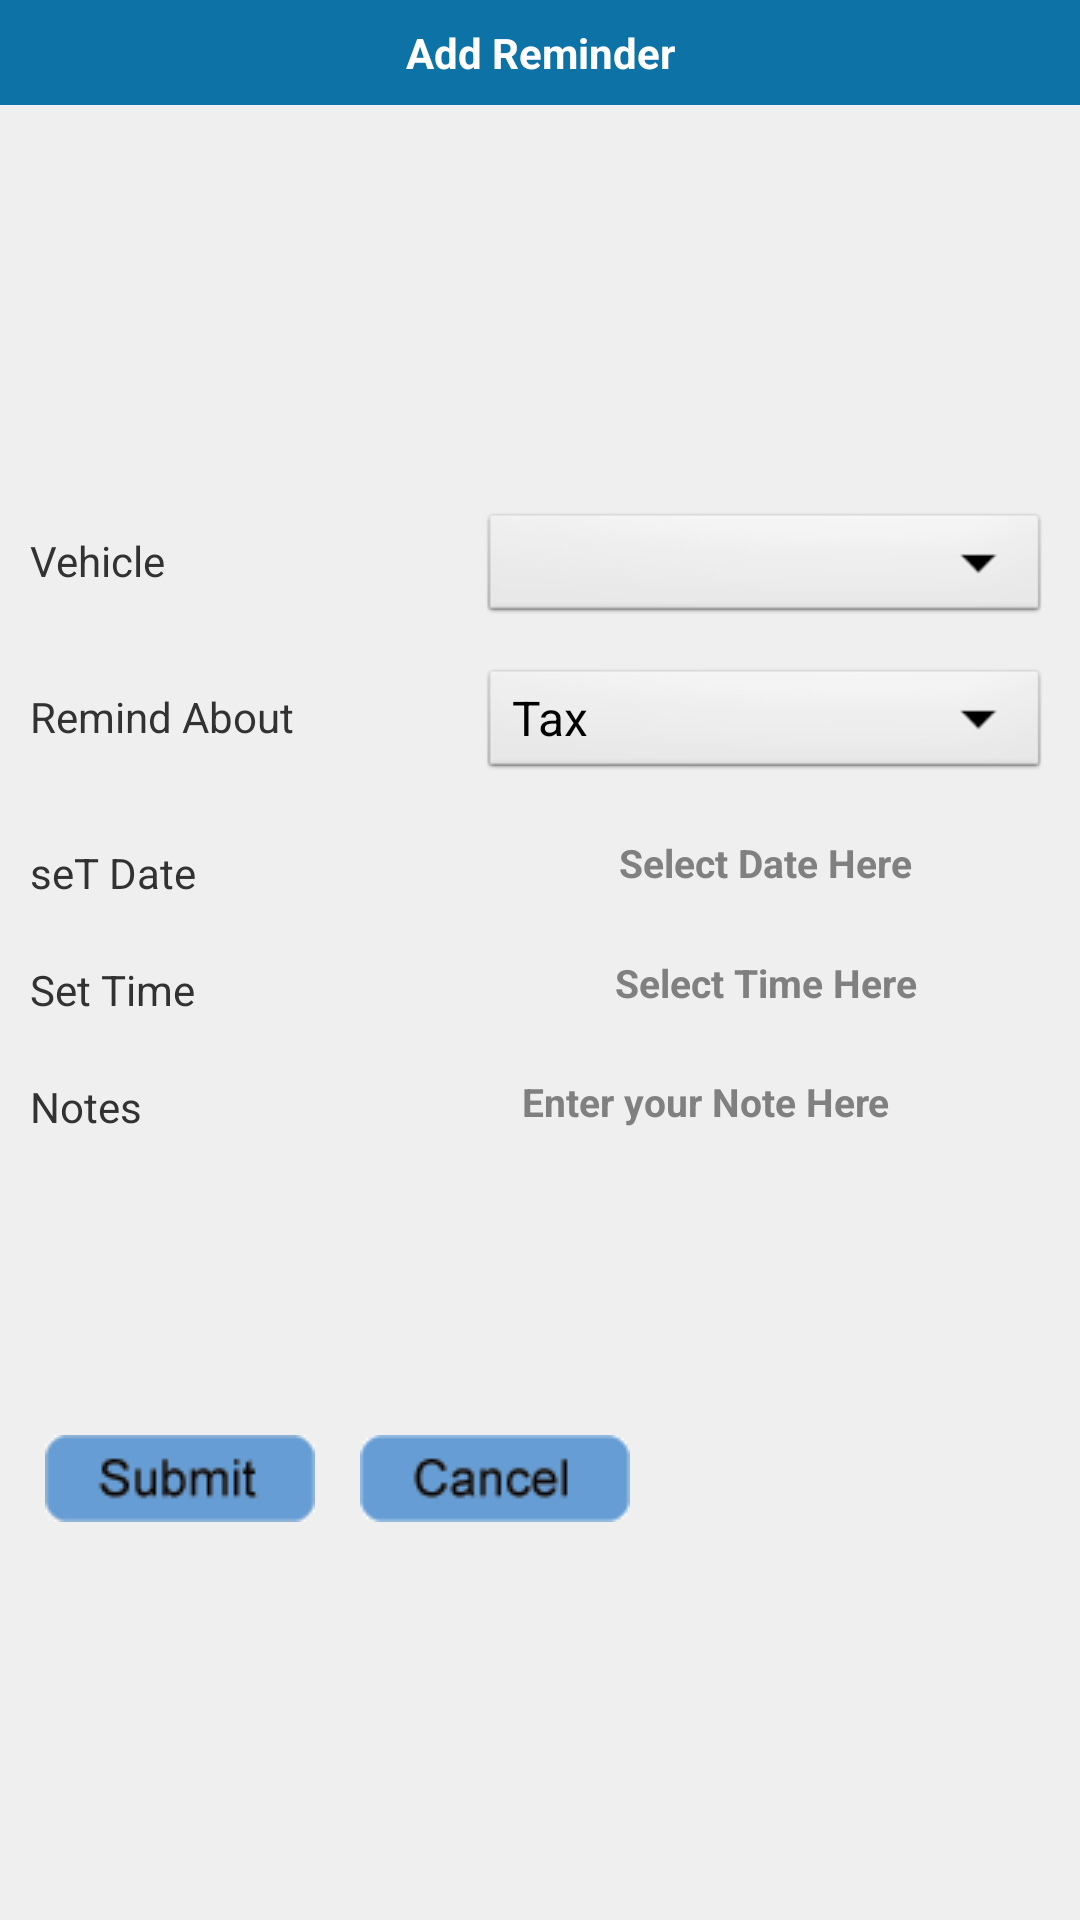

Produce the Android XML layout that renders to this screen, including the resource entries it uses.
<!-- AndroidManifest.xml: application theme MyApp.Theme.Light.NoTitleBar -->
<!-- res/layout/addnewreminder.xml -->
<?xml version="1.0" encoding="utf-8"?>
<LinearLayout xmlns:android="http://schemas.android.com/apk/res/android"
    android:layout_width="fill_parent"
    android:layout_height="fill_parent"
    android:orientation="vertical"
    android:background="#FFEFEFEF" >
    
    <TextView 	style="@style/TitleBar"
        		android:text="@string/AddReminder"
        		android:id="@+id/tv"/>
   

  

   <ScrollView 
   				android:layout_width="fill_parent"
    			android:layout_height="fill_parent"
    			android:background="#FFEFEFEF">
   		   
        <RelativeLayout 
    					android:layout_width="wrap_content"
    					android:layout_height="wrap_content"
   					 	android:id="@+id/relative1"
   					 	android:layout_gravity="center_vertical"
   					 	android:gravity="center" 
   					 	android:background="#FFEFEFEF">
   					 	
    					
   					 	 <TextView
	            android:id="@+id/remminderVehicle"
	            style="@style/TextViewStyle"
	            android:text="@string/Vehicle" />

	        <Spinner
	            android:id="@+id/vehiclename_spinner"
	            style="@style/SpinnerStyle"
	            android:layout_toRightOf="@id/remminderVehicle"
	            android:prompt="@string/vehicle_type_prompt"
	          
	             />
   			
   			<TextView
	            android:id="@+id/Expenses"
	            style="@style/TextViewStyle"
	            android:layout_below="@+id/vehiclename_spinner"
	            android:text="Remind About"
	             />
   			  <Spinner
				        android:id="@+id/Reminder_spinner"
				        style="@style/SpinnerStyle"
				       android:layout_below="@+id/vehiclename_spinner"
				        android:layout_toRightOf="@+id/Expenses"
				        android:entries="@array/expense_type_array"
				        android:prompt="@string/expense_prompt" />
   		
             <TextView style="@style/TextViewStyle"
        	  android:text="@string/RemindMeAbout"
        	  android:layout_below="@id/Reminder_spinner"
        	  android:id="@+id/RemindMeAbout"
        	  android:visibility="invisible"/>
    
    		<EditText style="@style/EditTextStyle"
        	  android:layout_toRightOf="@id/RemindMeAbout"
        	  android:hint="@string/aboutremainderhint"
        	  android:layout_below="@+id/Reminder_spinner"
        	  android:id="@+id/remind_abt_et"
        	  android:visibility="invisible"
        	  /> 
        	  
    		<TextView
         	  style="@style/TextViewStyle"
        	  android:text="seT Date"
        	  android:layout_below="@id/Reminder_spinner"
        	  
        	  android:id="@+id/DateTime"/>
     
    		 <EditText style="@style/EditTextStyle"
        			  android:layout_toRightOf="@id/DateTime"
        			  android:layout_below="@id/Reminder_spinner"
        			  android:hint="Select Date Here"
        			  android:id="@+id/remind_datetime_et"
        	  />
    		
    		 <TextView
         	  style="@style/TextViewStyle"
        	  android:text="Set Time"
        	  android:layout_below="@id/DateTime"
        	  android:id="@+id/OdoReading"/>
     
    		 <EditText style="@style/EditTextStyle"
        			  android:layout_toRightOf="@id/OdoReading"
        			  android:layout_below="@id/remind_datetime_et"
        			  android:hint="Select Time Here"
        			  android:id="@+id/remind_odo_et"
        	  />
    		 
    		 
    	<TextView style="@style/TextViewStyle"
    	    	  android:text="@string/Notes"
    	    	  android:layout_below="@id/OdoReading"
    	    	  android:id="@+id/ReminderNotes"/>
    	
    	<EditText style="@style/EditTextStyle"
    	    		android:layout_width="150sp"
                  android:layout_height="55sp"
                  android:layout_marginLeft="10sp"
                  android:layout_marginTop="12sp"
                  android:hint="@string/customnote"
        	      android:layout_toRightOf="@id/ReminderNotes"
        	      android:layout_below="@id/remind_odo_et"
        	      android:id="@+id/reminder_notes_et"
        	     
        	  />
    	
    	<ImageButton 
                    		 style="@style/ButtonStyle2"
                    		 android:layout_marginBottom="10dp"
                    		 android:layout_below="@id/ReminderNotes"
                    		 android:layout_marginTop="100dp"
                    		 android:background="@drawable/submit"
                    		 android:id="@+id/submit_rem_button"/>
	    
    	<ImageButton 
                    		 style="@style/ButtonStyle2"
                    		 android:layout_marginBottom="10dp"
                    		 android:layout_toRightOf="@id/submit_rem_button"
                    		 android:layout_below="@id/ReminderNotes"
                    		 android:layout_marginTop="100dp"
                    		 android:background="@drawable/cancel"
                    		 android:id="@+id/cancel_rem_button"/>
    		 
    	
 </RelativeLayout>
	</ScrollView>
        
</LinearLayout>
<!-- resources referenced by this layout -->
<resources>
  <string-array name="expense_type_array">
  	    
  	    <item>Tax</item>
  	    <item>Insurance</item>
  	    <item>General Service</item>
  	    <item>Wash</item>
  	    <item>Oil Change</item>
  	    <item>Tyre</item>
  	    <item>Brake</item>
  	    
  	</string-array>
  <!-- drawable cancel (drawable) -->
  <?xml version="1.0" encoding="utf-8"?>
  <selector xmlns:android="http://schemas.android.com/apk/res/android" >
      
      <item android:drawable="@drawable/cancel_trans"
            android:state_pressed="true"></item>
      
      <item android:drawable="@drawable/cancel_col"></item>
  
  </selector>
  <!-- drawable submit (drawable) -->
  <?xml version="1.0" encoding="utf-8"?>
  <selector xmlns:android="http://schemas.android.com/apk/res/android" >
      
      <item android:drawable="@drawable/submit_trans"
            android:state_pressed="true"></item>
  
      <item android:drawable="@drawable/submit_col"></item>
      
  </selector>
  <string name="AddReminder">Add Reminder</string>
  <string name="Notes">Notes</string>
  <string name="RemindMeAbout">Remind Me About</string>
  <string name="Vehicle">Vehicle</string>
  <string name="aboutremainderhint">Remainder About What</string>
  <string name="customnote">Enter your Note Here</string>
  <string name="expense_prompt">Type of expense</string>
  <string name="vehicle_type_prompt">Choose vehicle type</string>
  <style name="ButtonStyle2">
         
         <item name="android:layout_width">wrap_content</item>
         <item name="android:layout_height">wrap_content</item>
         <item name="android:layout_marginLeft">15dp</item>
         
     </style>
  <style name="EditTextStyle">
  
  	<item name="android:background">@drawable/et</item>
  	
  	<item name="android:layout_width">500sp</item>
  	<item name="android:layout_marginTop">16sp</item>
  	<item name="android:layout_height">24sp</item>
  	<item name="android:padding">05sp</item>
  	
  	<item name="android:singleLine">true</item>
  	<item name="android:textSize">13sp</item>
  	<item name="android:textStyle">bold</item>
  	<item name="android:inputType">text</item>
  	<item name="android:layout_marginLeft">10sp</item>
  	
  	
  	<item name="android:layout_marginRight">10sp</item>
  	<item name="android:ellipsize">end</item>
  	<item name="android:weightSum">2</item>
  	<item name="android:gravity">center_horizontal</item>
  
   </style>
  <style name="SpinnerStyle">
         
         
         <item name="android:layout_width">400sp</item>
         <item name="android:layout_height">40sp</item>
         <item name="android:layout_marginLeft">10sp</item>
         <item name="android:layout_marginRight">10sp</item>
         <item name="android:layout_marginTop">12sp</item>
         <item name="android:textSize">3sp</item>
         
     </style>
  <style name="TextViewStyle">
         <item name="android:textSize">14sp</item>
         <item name="android:layout_width">140sp</item>
         <item name="android:layout_height">wrap_content</item>
         <item name="android:layout_marginTop">20dp</item>
         <item name="android:layout_marginLeft">10dp</item>
         
     </style>
  <style name="TitleBar">
          
          <item name="android:layout_width">fill_parent</item>
          <item name="android:layout_height">wrap_content</item>
          <item name="android:layout_centerHorizontal">true</item>
          <item name="android:layout_centerVertical">true</item>
          <item name="android:gravity">center</item>
          <item name="android:textColor">#FFFFFFFF</item>
          <item name="android:padding">8dp</item>
          <item name="android:textStyle">bold</item>
          <item name="android:background">#FF0D72A6</item>
          <item name="android:layout_alignParentTop">true</item>
          
      </style>
  <style name="MyApp.Theme.Light.NoTitleBar" parent="@android:style/Theme.Light.NoTitleBar">
       <item name="android:textColorPrimaryInverse">@android:color/primary_text_light</item>
  
  </style>
  <!-- drawable cancel_col: png bitmap (drawable-mdpi, 1802 bytes) -->
  <!-- drawable submit_col: png bitmap (drawable-mdpi, 1849 bytes) -->
</resources>
